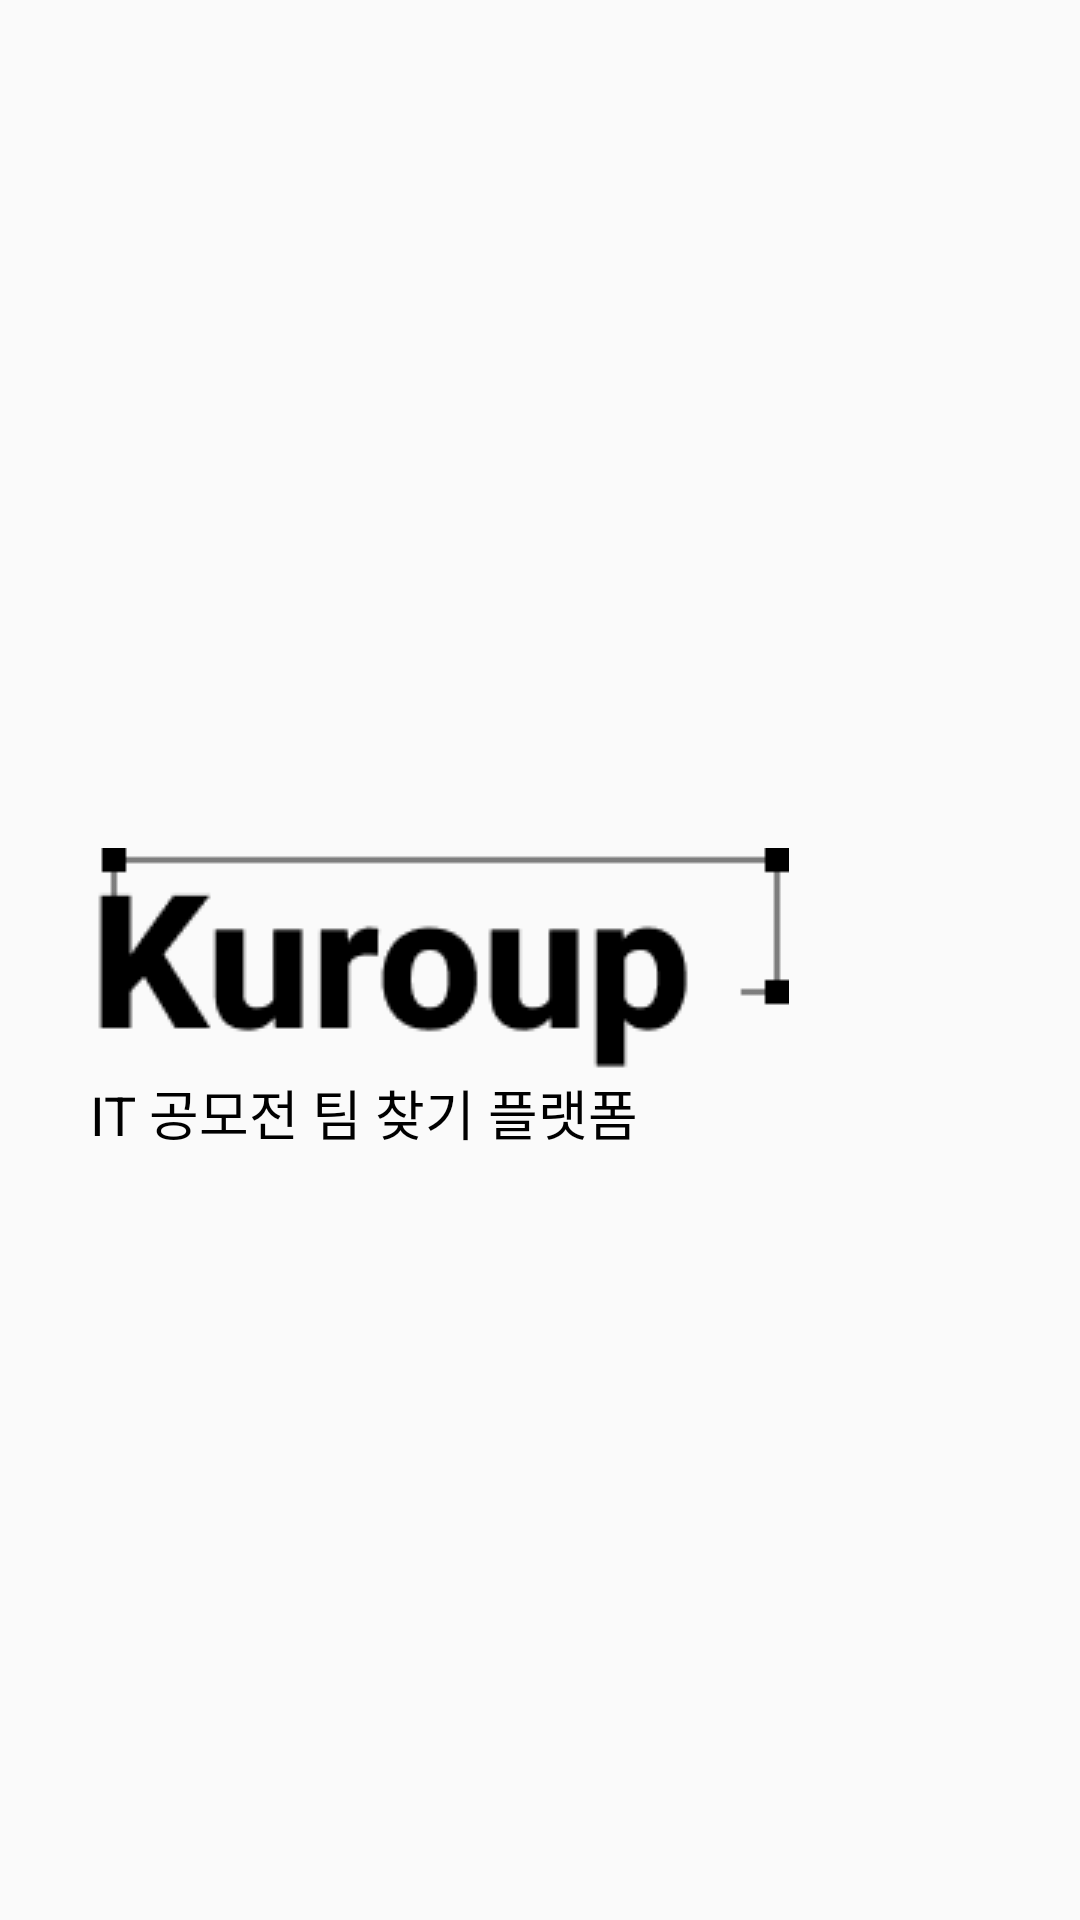

Layout XML and referenced resources for this Android screen:
<!-- AndroidManifest.xml: application theme Theme.KuroupProject -->
<!-- res/layout/activity_splash.xml -->
<?xml version="1.0" encoding="utf-8"?>
<androidx.constraintlayout.widget.ConstraintLayout xmlns:android="http://schemas.android.com/apk/res/android"
    xmlns:app="http://schemas.android.com/apk/res-auto"
    xmlns:tools="http://schemas.android.com/tools"
    android:layout_width="match_parent"
    android:layout_height="match_parent"
    tools:context=".activitys.SplashActivity">

    <ImageView
        android:id="@+id/logo"
        android:layout_width="wrap_content"
        android:layout_height="wrap_content"
        android:layout_marginStart="30dp"
        app:layout_constraintVertical_bias="0.5"
        app:layout_constraintBottom_toBottomOf="parent"
        app:layout_constraintStart_toStartOf="parent"
        app:layout_constraintTop_toTopOf="parent"
        app:srcCompat="@drawable/logo" />
    <TextView
        android:id="@+id/it_"
        android:layout_width="wrap_content"
        android:layout_height="wrap_content"
        app:layout_constraintTop_toBottomOf="@id/logo"
        app:layout_constraintStart_toStartOf="@id/logo"
        android:text="IT 공모전 팀 찾기 플랫폼"
        android:textAppearance="@style/it_"
        />
</androidx.constraintlayout.widget.ConstraintLayout>
<!-- resources referenced by this layout -->
<resources>
  <!-- drawable logo: png bitmap (drawable-v24, 2061 bytes) -->
  <style name="it_">
          <item name="android:textSize">18sp</item>
          <item name="android:textColor">#000000</item>
      </style>
  <style name="Theme.KuroupProject" parent="Theme.AppCompat.Light.NoActionBar">
          
          <item name="colorPrimary">@color/white</item>
          <item name="colorPrimaryVariant">@color/white</item>
          <item name="colorOnPrimary">@color/white</item>
          
          <item name="colorSecondary">@color/black</item>
          <item name="colorSecondaryVariant">@color/black</item>
          <item name="colorOnSecondary">@color/black</item>
          
          <item name="android:statusBarColor">?attr/colorPrimaryVariant</item>
          
          <item name="android:windowIsTranslucent">true</item>
      </style>
  <color name="white">#FFFFFFFF</color>
  <color name="black">#FF000000</color>
</resources>
